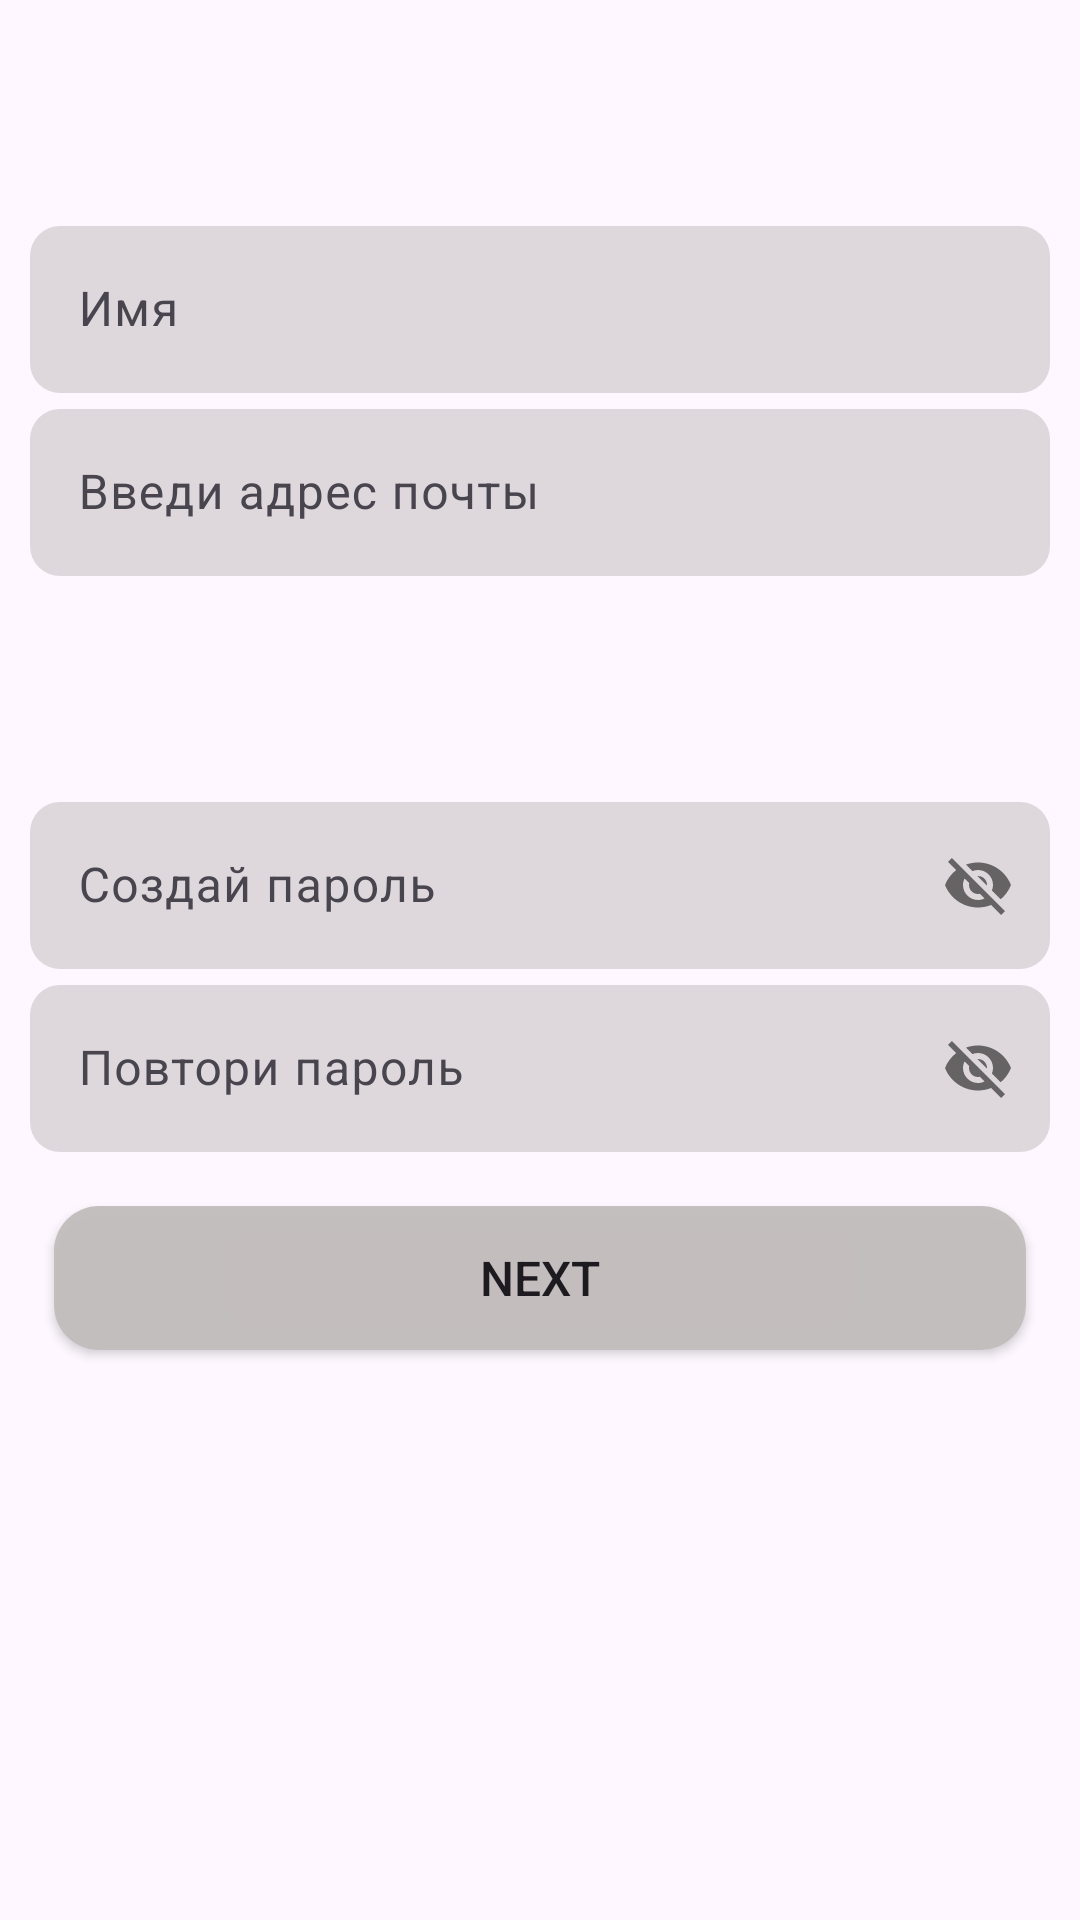

Android layout source for this screen:
<!-- AndroidManifest.xml: application theme Theme.Lorby -->
<!-- res/layout/activity_sign.xml -->
<?xml version="1.0" encoding="utf-8"?>
<LinearLayout xmlns:android="http://schemas.android.com/apk/res/android"
    xmlns:tools="http://schemas.android.com/tools"
    android:layout_width="match_parent"
    android:layout_height="match_parent"
    xmlns:app="http://schemas.android.com/apk/res-auto"
    tools:context=".ActivitySign"
    android:orientation="vertical">

    <com.google.android.material.textfield.TextInputLayout
        android:id="@+id/et_nameContainer"
        android:layout_width="match_parent"
        android:layout_height="wrap_content"
        android:layout_marginTop="70dp"
        android:layout_marginEnd="10dp"
        android:layout_marginStart="10dp">

        <EditText
            android:id="@+id/et_name"
            android:layout_width="match_parent"
            android:layout_height="match_parent"
            android:background="@drawable/bg_edit_text"
            android:hint="@string/name"/>

    </com.google.android.material.textfield.TextInputLayout>

    <com.google.android.material.textfield.TextInputLayout
        android:id="@+id/et_emailContainer"
        android:layout_width="match_parent"
        android:layout_height="wrap_content"
        android:layout_marginEnd="10dp"
        android:layout_marginStart="10dp">

        <EditText
            android:id="@+id/et_email"
            android:layout_width="match_parent"
            android:layout_height="match_parent"
            android:background="@drawable/bg_edit_text"
            android:hint="@string/email"/>
    </com.google.android.material.textfield.TextInputLayout>

    <com.google.android.material.textfield.TextInputLayout
        android:id="@+id/et_passwordContainer"
        android:layout_width="match_parent"
        android:layout_height="wrap_content"
        android:layout_marginTop="70dp"
        android:layout_marginEnd="10dp"
        android:layout_marginStart="10dp"
        app:passwordToggleEnabled="true">

        <EditText
            android:id="@+id/et_createPassword"
            android:layout_width="match_parent"
            android:layout_height="match_parent"
            android:background="@drawable/bg_edit_text"
            android:hint="@string/createPassword"
            android:drawableEnd="@drawable/ic_eye" />

    </com.google.android.material.textfield.TextInputLayout>

    <com.google.android.material.textfield.TextInputLayout
        android:id="@+id/et_repeatPasswordContainer"
        android:layout_width="match_parent"
        android:layout_height="wrap_content"
        android:layout_marginEnd="10dp"
        android:layout_marginStart="10dp"
        app:passwordToggleEnabled="true">

        <EditText
            android:id="@+id/et_repeatPassword"
            android:layout_width="match_parent"
            android:layout_height="match_parent"
            android:background="@drawable/bg_edit_text"
            android:hint="@string/repeatPassword"
            android:drawableEnd="@drawable/ic_eye"/>
    </com.google.android.material.textfield.TextInputLayout>

    <Button
        android:id="@+id/btn_next"
        android:layout_width="match_parent"
        android:layout_height="wrap_content"
        android:layout_marginStart="18dp"
        android:layout_marginEnd="18dp"
        android:layout_marginTop="18dp"
        android:background="@drawable/bg_button"
        android:padding="12dp"
        android:text="@string/next"
        android:textSize="16sp" />

</LinearLayout>
<!-- resources referenced by this layout -->
<resources>
  <!-- drawable bg_button (drawable) -->
  <?xml version="1.0" encoding="utf-8"?>
  <shape xmlns:android="http://schemas.android.com/apk/res/android"
      android:shape="rectangle">
  
      <solid android:color="#F3C3BDBD"/>
      <corners android:radius="15dp"/>
  
  </shape>
  <!-- drawable bg_edit_text (drawable) -->
  <?xml version="1.0" encoding="utf-8"?>
  <shape xmlns:android="http://schemas.android.com/apk/res/android"
      android:shape="rectangle">
  
      <solid android:color="#88C3BDBD"/>
      <corners android:radius="10dp"/>
  
  </shape>
  <string name="createPassword">Создай пароль</string>
  <string name="email">Введи адрес почты</string>
  <string name="name">Имя</string>
  <string name="next">Next</string>
  <string name="repeatPassword">Повтори пароль</string>
  <style name="Theme.Lorby" parent="Base.Theme.Lorby" />
  <style name="Base.Theme.Lorby" parent="Theme.Material3.Light.NoActionBar">
          
          <item name="colorPrimary">#E6989595</item>
  
      </style>
</resources>
